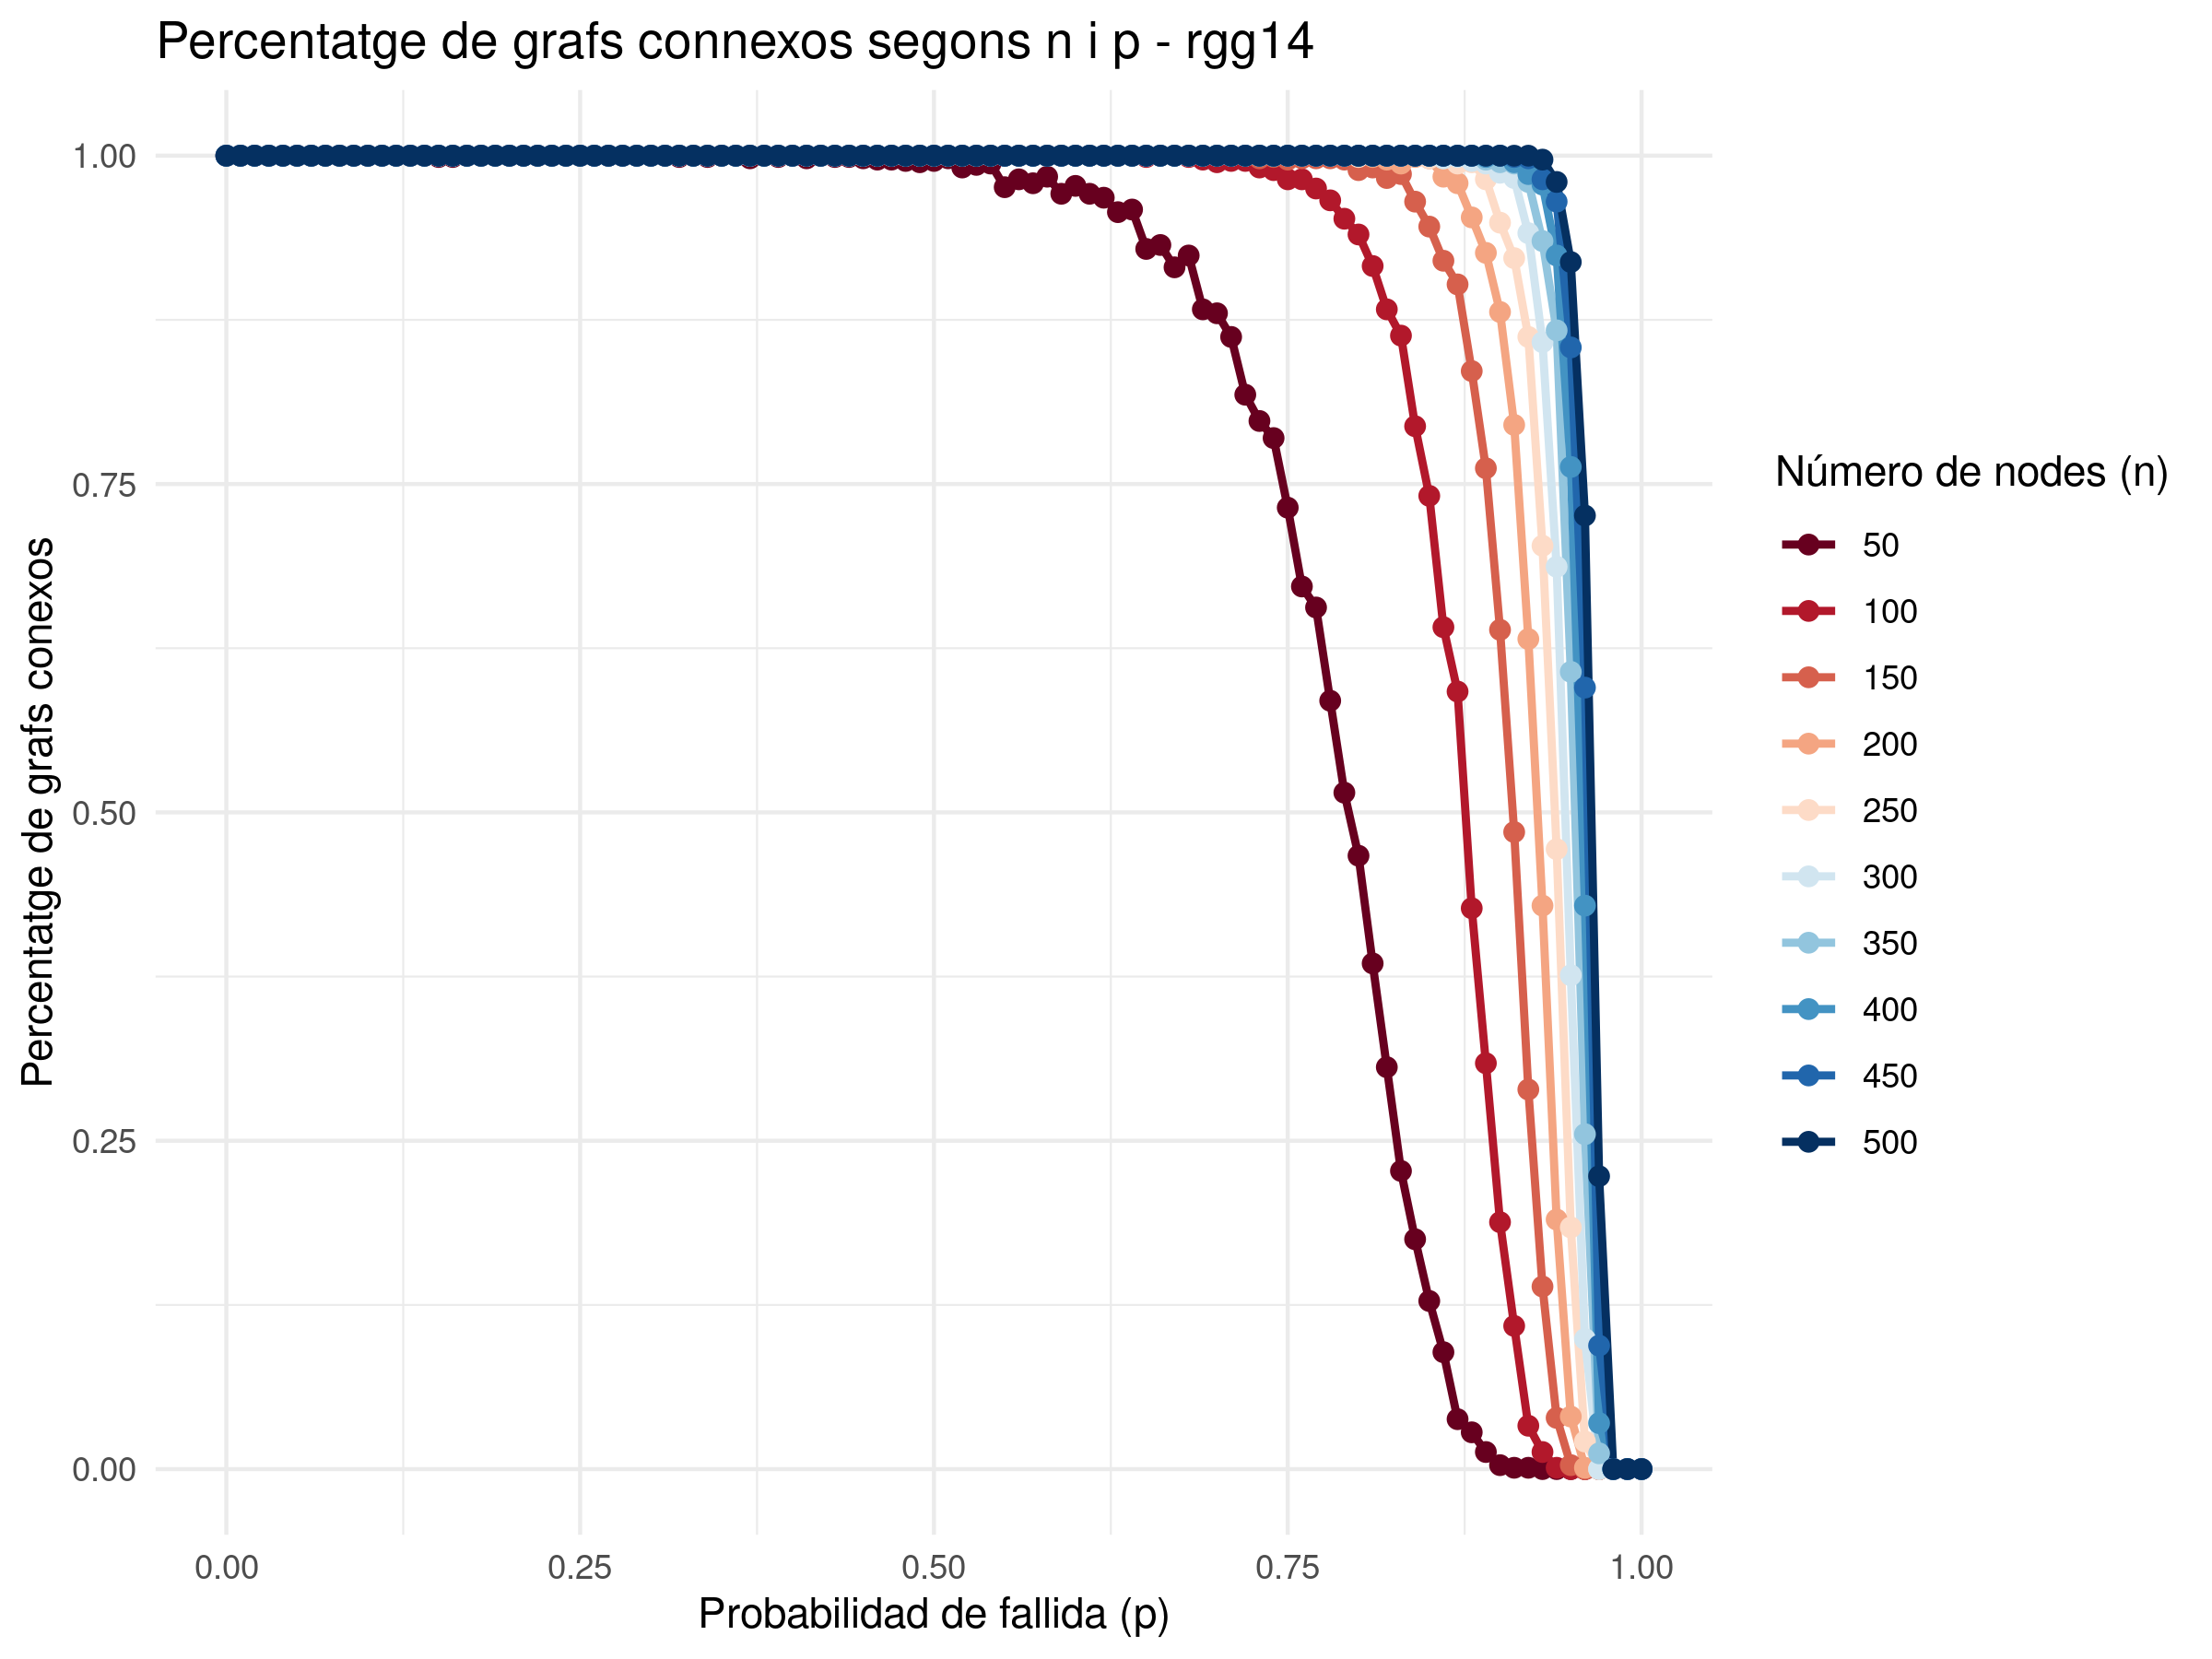

The data file committed next to this chart (first rows):
p; n; connectedGraphsPercentatge
0.000000; 50; 1
0.01; 50; 1
0.02; 50; 1
0.03; 50; 1
0.04; 50; 1
0.05; 50; 1
0.06; 50; 1
0.07; 50; 1
0.08; 50; 1
0.09; 50; 1
0.1; 50; 1
0.11; 50; 1
0.12; 50; 1
0.13; 50; 1
0.14; 50; 1
0.15; 50; 0.999
0.16; 50; 0.999
0.17; 50; 1
0.18; 50; 1
0.19; 50; 1
0.2; 50; 1
0.21; 50; 1
0.22; 50; 1
0.23; 50; 1
0.24; 50; 1
0.25; 50; 1
0.26; 50; 1
0.27; 50; 1
0.28; 50; 1
0.29; 50; 1
0.3; 50; 1
0.31; 50; 1
0.32; 50; 0.999
0.33; 50; 1
0.34; 50; 0.999
0.35; 50; 1
0.36; 50; 1
0.37; 50; 0.998
0.38; 50; 1
0.39; 50; 0.999
0.4; 50; 1
0.41; 50; 0.998
0.42; 50; 1
0.43; 50; 0.999
0.44; 50; 0.999
0.45; 50; 0.998
0.46; 50; 0.997
0.47; 50; 0.997
0.48; 50; 0.996
0.49; 50; 0.995
0.5; 50; 0.996
0.51; 50; 0.998
0.52; 50; 0.991
0.53; 50; 0.993
0.54; 50; 0.994
0.55; 50; 0.976
0.56; 50; 0.982
0.57; 50; 0.979
0.58; 50; 0.984
0.59; 50; 0.971
... 950 more rows
